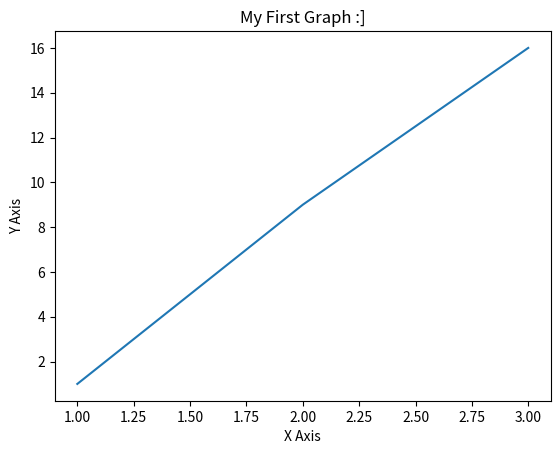

Source code (Python):
import matplotlib.pyplot as plt
x=[1,2,3]
y=[1,9,16]
plt.plot(x,y)
plt.xlabel('X Axis')
plt.ylabel('Y Axis')
plt.title('My First Graph :]')
plt.show()